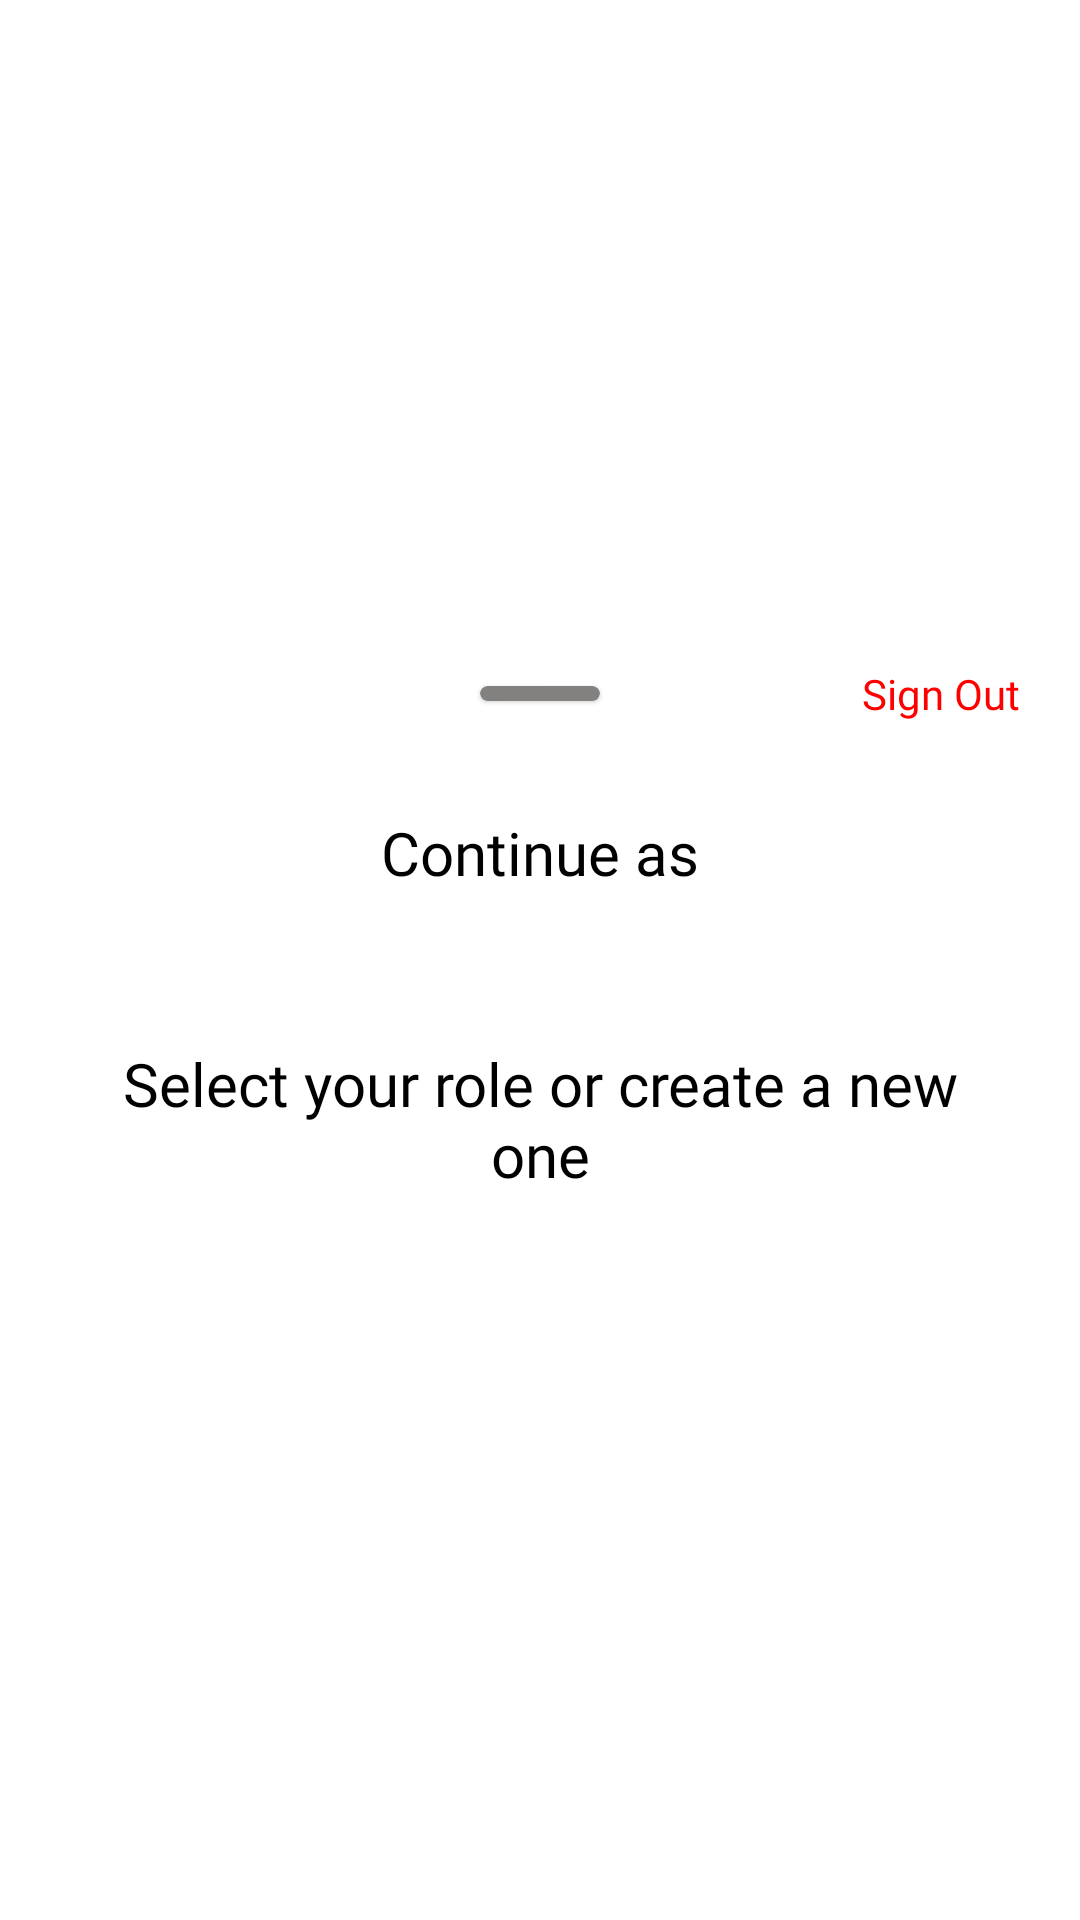

Reconstruct the res/layout file that produces this screen, plus the resources it refers to.
<!-- AndroidManifest.xml: application theme Theme.Proactivists -->
<!-- res/layout/fragment_select_user_role.xml -->
<?xml version="1.0" encoding="utf-8"?>
<LinearLayout xmlns:android="http://schemas.android.com/apk/res/android"
    xmlns:app="http://schemas.android.com/apk/res-auto"
    xmlns:tools="http://schemas.android.com/tools"
    android:layout_width="match_parent"
    android:layout_height="wrap_content"
    android:orientation="vertical"
    android:gravity="center"
    android:padding="10dp">

    <RelativeLayout
        android:layout_width="match_parent"
        android:layout_height="wrap_content"
        android:layout_marginTop="10dp"
        android:orientation="horizontal">

    <com.google.android.material.card.MaterialCardView
        android:layout_width="40dp"
        android:layout_height="5dp"
        android:layout_centerInParent="true"
        android:backgroundTint="@color/gray"
        app:layout_constraintStart_toStartOf="parent"
        android:layout_marginTop="10dp"
        app:layout_constraintEnd_toEndOf="parent"
        app:layout_constraintTop_toTopOf="parent"/>

        <TextView
            android:id="@+id/tv_sign_out"
            android:layout_width="wrap_content"
            android:layout_height="wrap_content"
            android:layout_alignParentEnd="true"
            android:layout_centerVertical="true"
            android:layout_marginEnd="10dp"
            android:fontFamily="@font/nunito_bold"
            android:text="Sign Out"
            android:textAllCaps="false"
            android:textColor="@color/red"/>
    </RelativeLayout>

    <TextView
            android:layout_width="wrap_content"
            android:layout_height="wrap_content"
            android:layout_gravity="center_horizontal"
            android:layout_marginTop="30dp"
            android:textSize="20dp"
            android:fontFamily="@font/nunito_bold"
            android:text="Continue as"
            android:textColor="@color/black" />

    <LinearLayout
        android:layout_width="match_parent"
        android:layout_height="wrap_content"
        android:layout_marginTop="10dp"
        android:layout_marginBottom="10dp"
        android:gravity="center_horizontal"
        android:orientation="horizontal">

        <androidx.cardview.widget.CardView
            android:layout_width="wrap_content"
            android:layout_height="wrap_content"
            android:minHeight="100dp"
            android:minWidth="100dp"
            android:visibility="gone"
            app:cardCornerRadius="10dp"
            android:id="@+id/card_referrer"
            android:foreground="?attr/selectableItemBackground"
            android:layout_marginTop="10dp"
            android:layout_marginStart="5dp"
            android:layout_marginLeft="5dp"
            android:layout_marginEnd="5dp"
            android:layout_marginRight="5dp"
            android:layout_marginBottom="10dp">

            <LinearLayout
                android:layout_width="match_parent"
                android:layout_height="match_parent"
                android:layout_gravity="center"
                android:gravity="center"
                android:padding="10dp"
                android:orientation="vertical">

                <ImageView
                    android:layout_width="48dp"
                    android:layout_height="48dp"
                    android:src="@drawable/ic_refer" />

                <TextView
                    android:layout_width="wrap_content"
                    android:layout_height="wrap_content"
                    android:fontFamily="@font/nunito_bold"
                    android:text="Referrer"
                    android:textColor="@color/black" />

            </LinearLayout>

        </androidx.cardview.widget.CardView>

        <androidx.cardview.widget.CardView
            android:layout_width="wrap_content"
            android:layout_height="wrap_content"
            android:visibility="gone"
            android:minHeight="100dp"
            android:minWidth="100dp"
            app:cardCornerRadius="10dp"
            android:id="@+id/card_candidate"
            android:foreground="?attr/selectableItemBackground"
            android:layout_marginTop="10dp"
            android:layout_marginStart="5dp"
            android:layout_marginLeft="5dp"
            android:layout_marginEnd="5dp"
            android:layout_marginRight="5dp"
            android:layout_marginBottom="10dp">

            <LinearLayout
                android:layout_width="match_parent"
                android:layout_height="match_parent"
                android:layout_gravity="center"
                android:gravity="center"
                android:padding="10dp"
                android:orientation="vertical">

                <ImageView
                    android:layout_width="48dp"
                    android:layout_height="48dp"
                    android:src="@drawable/ic_candidate" />

                <TextView
                    android:layout_width="wrap_content"
                    android:layout_height="wrap_content"
                    android:fontFamily="@font/nunito_bold"
                    android:textColor="@color/black"
                    android:text="Candidate" />

            </LinearLayout>

        </androidx.cardview.widget.CardView>

        <androidx.cardview.widget.CardView
            android:layout_width="wrap_content"
            android:layout_height="wrap_content"
            android:visibility="gone"
            android:minHeight="100dp"
            android:minWidth="100dp"
            android:id="@+id/card_create_referrer"
            app:cardCornerRadius="10dp"
            android:foreground="?attr/selectableItemBackground"
            android:layout_marginTop="10dp"
            android:layout_marginStart="5dp"
            android:layout_marginLeft="5dp"
            android:layout_marginEnd="5dp"
            android:layout_marginRight="5dp">

            <LinearLayout
                android:layout_width="match_parent"
                android:layout_height="match_parent"
                android:layout_gravity="center"
                android:gravity="center"
                android:padding="10dp"
                android:orientation="vertical">

                <ImageView
                    android:layout_width="48dp"
                    android:layout_height="48dp"
                    android:src="@drawable/ic_add_account" />

                <TextView
                    android:layout_width="wrap_content"
                    android:layout_height="wrap_content"
                    android:fontFamily="@font/nunito_bold"
                    android:text="Referrer"
                    android:textColor="@color/black"/>

            </LinearLayout>

        </androidx.cardview.widget.CardView>

        <androidx.cardview.widget.CardView
            android:layout_width="wrap_content"
            android:layout_height="wrap_content"
            android:visibility="gone"
            android:minHeight="100dp"
            android:minWidth="100dp"
            app:cardCornerRadius="10dp"
            android:id="@+id/card_create_candidate"
            android:foreground="?attr/selectableItemBackground"
            android:layout_marginStart="5dp"
            android:layout_marginLeft="5dp"
            android:layout_marginTop="10dp"
            android:layout_marginBottom="10dp"
            android:layout_marginEnd="5dp"
            android:layout_marginRight="5dp">

            <LinearLayout
                android:layout_width="match_parent"
                android:layout_height="match_parent"
                android:layout_gravity="center"
                android:gravity="center"
                android:orientation="vertical"
                android:padding="10dp">

                <ImageView
                    android:layout_width="48dp"
                    android:layout_height="48dp"
                    android:src="@drawable/ic_add_account" />

                <TextView
                    android:layout_width="wrap_content"
                    android:layout_height="wrap_content"
                    android:textColor="@color/black"
                    android:fontFamily="@font/nunito_bold"
                    android:text="Candidate"/>

            </LinearLayout>

        </androidx.cardview.widget.CardView>

    </LinearLayout>

    <TextView
        android:id="@+id/tv_select"
        android:layout_width="wrap_content"
        android:layout_height="wrap_content"
        android:layout_margin="10dp"
        android:fontFamily="@font/nunito_regular"
        android:padding="20dp"
        android:text="Select your role or create a new one"
        android:textAlignment="center"
        android:textAllCaps="false"
        android:textColor="@color/black"
        android:textSize="20dp" />

</LinearLayout>
<!-- resources referenced by this layout -->
<resources>
  <color name="black">#FF000000</color>
  <color name="gray">#838180</color>
  <color name="red">#FF0000</color>
  <!-- drawable ic_add_account (drawable) -->
  <vector xmlns:android="http://schemas.android.com/apk/res/android"
      android:width="24dp"
      android:height="24dp"
      android:viewportWidth="24"
      android:viewportHeight="24"
      android:tint="@color/black">
    <path
        android:fillColor="@color/black"
        android:pathData="M13,8c0,-2.21 -1.79,-4 -4,-4S5,5.79 5,8s1.79,4 4,4S13,10.21 13,8zM15,10v2h3v3h2v-3h3v-2h-3V7h-2v3H15zM1,18v2h16v-2c0,-2.66 -5.33,-4 -8,-4S1,15.34 1,18z"/>
  </vector>
  <!-- drawable ic_candidate: vector/xml drawable (drawable, 3613 chars, omitted) -->
  <!-- drawable ic_refer: png bitmap (drawable, 736 bytes) -->
  <style name="Theme.Proactivists" parent="Theme.MaterialComponents.Light.NoActionBar">
  
          <item name="android:forceDarkAllowed" tools:targetApi="q">false</item>
          
          <item name="colorPrimary">@color/black</item>
          <item name="colorPrimaryVariant">@color/purple_700</item>
          <item name="colorOnPrimary">@color/white</item>
          
          <item name="colorSecondary">@color/purple_500</item>
          <item name="colorSecondaryVariant">@color/teal_700</item>
          <item name="colorOnSecondary">@color/black</item>
          
          <item name="android:windowLightStatusBar">true</item>
          <item name="android:statusBarColor">@color/white</item>
          
          <item name="bottomSheetDialogTheme">@style/AppBottomSheetDialogTheme</item>
      </style>
  <color name="purple_700">#FF3700B3</color>
  <color name="white">#FFFFFFFF</color>
  <color name="purple_500">#FF6200EE</color>
  <color name="teal_700">#FF018786</color>
  <style name="AppBottomSheetDialogTheme" parent="Theme.Design.Light.BottomSheetDialog">
          <item name="bottomSheetStyle">@style/AppModalStyle</item>
          <item name="android:windowSoftInputMode">adjustResize</item>
          <item name="android:statusBarColor">@android:color/transparent</item>
          <item name="android:windowIsFloating">false</item>
      </style>
  <style name="AppModalStyle" parent="Widget.Design.BottomSheet.Modal">
          <item name="android:background">@drawable/bottom_sheet_background</item>
      </style>
  <!-- drawable bottom_sheet_background (drawable) -->
  <?xml version="1.0" encoding="utf-8"?>
  <shape xmlns:android="http://schemas.android.com/apk/res/android" android:tint="@color/white">
  
      <solid android:color="@color/white"/>
  
      <corners android:topLeftRadius="40dp"
              android:topRightRadius="40dp"/>
  
  </shape>
</resources>
